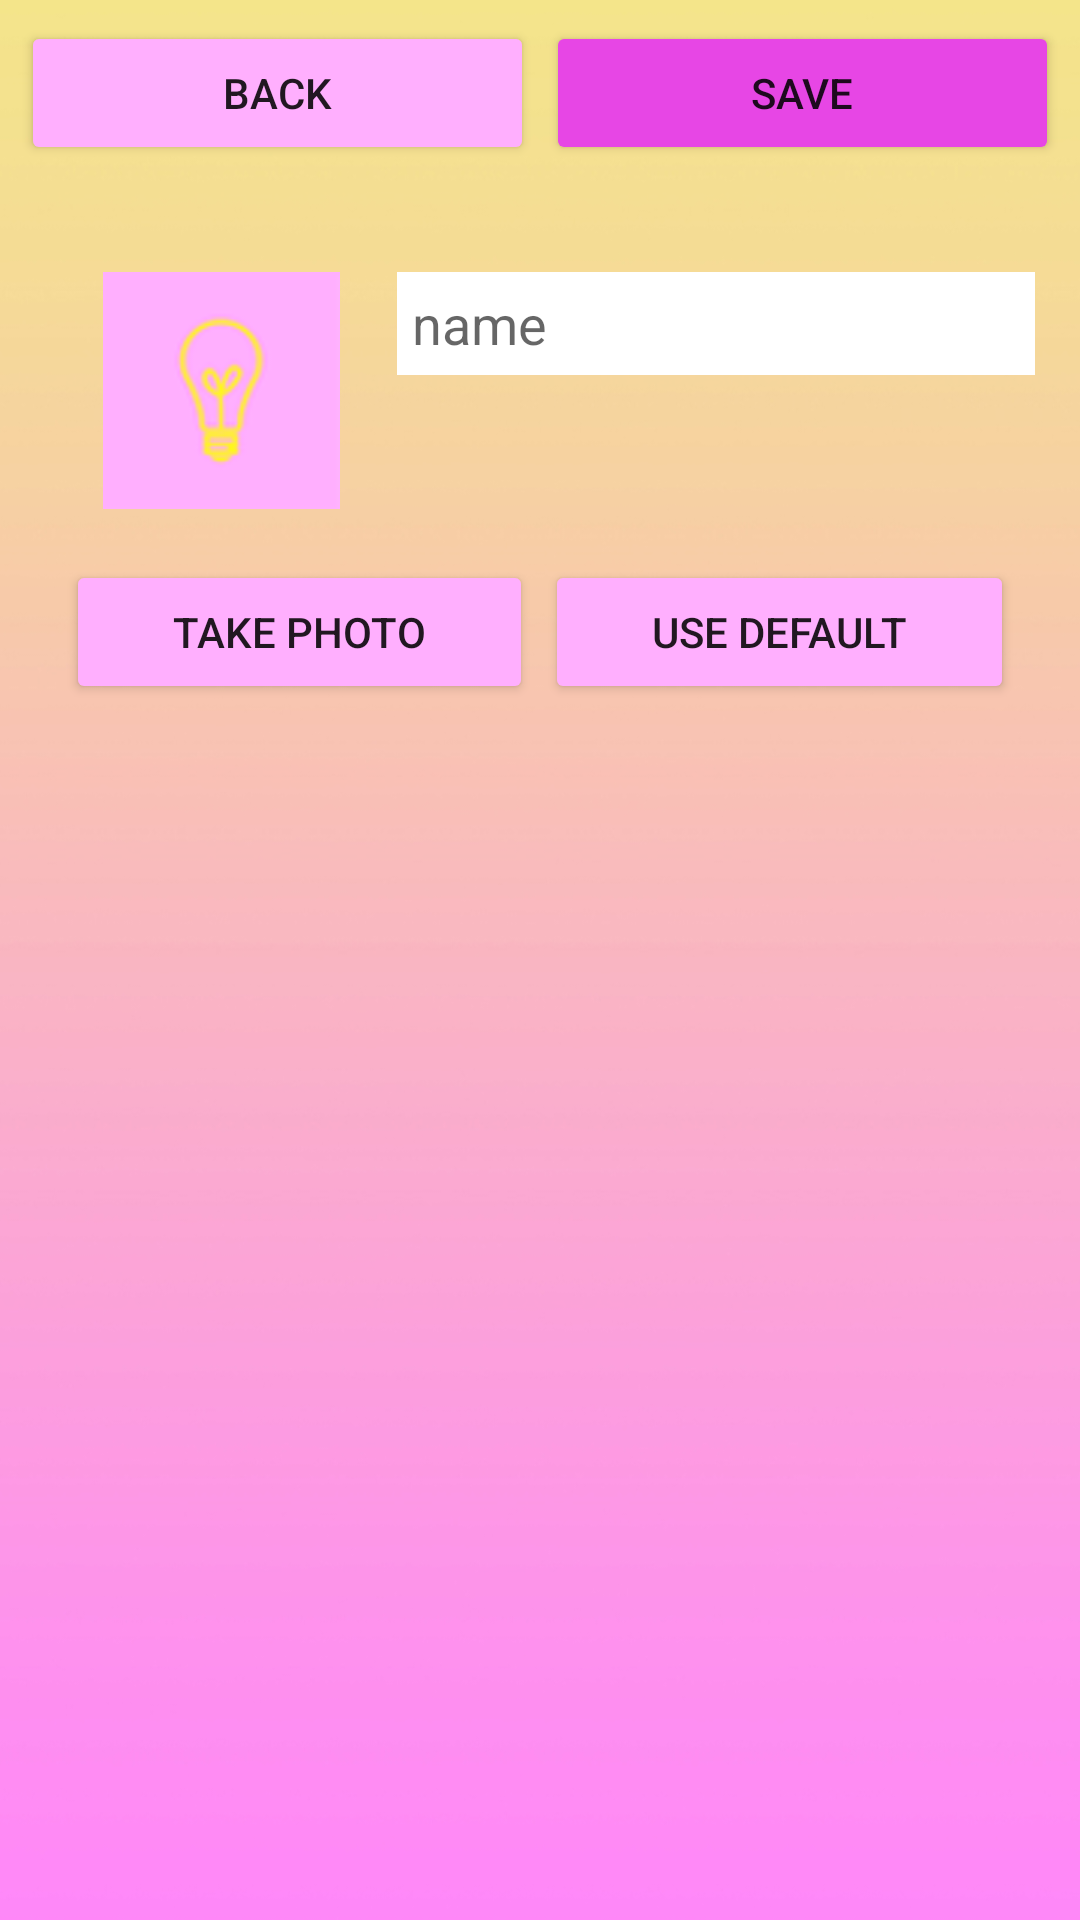

Here is an Android app screen rendered from its layout file. Give the layout XML and the strings, colors and styles it references.
<!-- AndroidManifest.xml: application theme Theme.DontStutter -->
<!-- res/layout/new_profile.xml -->
<?xml version="1.0" encoding="utf-8"?>
<LinearLayout xmlns:android="http://schemas.android.com/apk/res/android"
    xmlns:app="http://schemas.android.com/apk/res-auto"
    xmlns:tools="http://schemas.android.com/tools"
    android:layout_width="match_parent"
    android:layout_height="match_parent"
    android:orientation="vertical"
    tools:context=".NewProfile"
    android:layout_gravity="center"
    android:gravity="center"
    android:background="@drawable/backgroundmain">

    

    <TableLayout
        android:layout_width="match_parent"
        android:layout_height="wrap_content"
        android:stretchColumns="0,1"
        android:layout_margin="5dp"
        android:gravity="top">
        <TableRow>
            
            <Button
                android:id="@+id/backButton"
                android:onClick="backClicked"
                android:layout_width="wrap_content"
                style="@style/basicButtonNarrow"
                android:backgroundTint="@color/lightpink"
                android:text="Back" />
            
            <Button
                android:id="@+id/submitButton"
                android:onClick="submitClicked"
                android:layout_width="wrap_content"
                style="@style/basicButtonNarrow"
                android:backgroundTint="@color/importantpink"
                android:text="Save" />
        </TableRow>
    </TableLayout>
    <TableLayout
        android:layout_width="match_parent"
        android:layout_height="wrap_content"
        android:stretchColumns="0,1,2,3,4,5,6,7"
        android:layout_margin="5dp"
        android:gravity="top">
        <TableRow
            android:gravity="center">
            
            <TextView
                android:id="@+id/namewarning"
                android:layout_height="wrap_content"
                android:layout_width="match_parent"
                android:gravity="center"
                style="@style/warningText"
                android:text=""/>
        </TableRow>
        <TableRow
            android:layout_margin="10dp">
            
            <ImageView
                android:id="@+id/profilePic"
                android:src="@drawable/defaultprofpic" />
            
            <EditText
                android:id="@+id/inputName"
                android:layout_height="wrap_content"
                android:layout_width="match_parent"
                android:padding="5dp"
                android:layout_span="6"
                android:layout_gravity="top"
                android:background="@color/white"
                android:inputType="text"
                android:hint="name"/>
        </TableRow>
    </TableLayout>

    <TableLayout
        android:layout_width="match_parent"
        android:layout_height="wrap_content"
        android:layout_marginLeft="20dp"
        android:layout_marginRight="20dp"
        android:layout_weight="20"
        android:gravity="top"
        android:stretchColumns="0,1">
        <TableRow>
            
            <Button
                android:id="@+id/changePicButton"
                android:backgroundTint="@color/lightpink"
                android:gravity="center_horizontal|center_vertical"
                style="@style/basicButtonNarrow"
                android:onClick="takePhotoClicked"
                android:text="Take photo" />
            
            <Button
                android:id="@+id/useDefault"
                android:backgroundTint="@color/lightpink"
                android:gravity="center_horizontal|center_vertical"
                style="@style/basicButtonNarrow"
                android:onClick="useDefaultPressed"
                android:text="Use default" />
        </TableRow>
    </TableLayout>
</LinearLayout>
<!-- resources referenced by this layout -->
<resources>
  <color name="importantpink">#e746e5</color>
  <color name="lightpink">#ffaffe</color>
  <color name="white">#FFFFFFFF</color>
  <!-- drawable backgroundmain: jpg bitmap (drawable, 189767 bytes) -->
  <!-- drawable defaultprofpic: bmp bitmap (drawable, 19016 bytes) -->
  <style name="basicButtonNarrow">
          <item name="android:layout_width">match_parent</item>
          <item name="android:layout_height">wrap_content</item>
          <item name="android:layout_margin">2dp</item>
      </style>
  <style name="warningText">
          <item name="android:layout_width">wrap_content</item>
          <item name="android:layout_height">wrap_content</item>
          <item name="android:fontFamily">monospace</item>
          <item name="android:textSize">10dp</item>
          <item name="android:textStyle">bold</item>
          <item name="android:textColor">@color/warningred</item>
          <item name="android:shadowColor">@color/white</item>
          <item name="android:shadowRadius">2</item>
          <item name="android:shadowDx">1</item>
          <item name="android:shadowDy">1</item>
          <item name="android:textAllCaps">true</item>
      </style>
  <style name="Theme.DontStutter" parent="Theme.MaterialComponents.DayNight.DarkActionBar">
          
          <item name="colorPrimary">@color/purple_500</item>
          <item name="colorPrimaryVariant">@color/purple_700</item>
          <item name="colorOnPrimary">@color/white</item>
          
          <item name="colorSecondary">@color/teal_200</item>
          <item name="colorSecondaryVariant">@color/teal_700</item>
          <item name="colorOnSecondary">@color/black</item>
          
          <item name="android:statusBarColor" tools:targetApi="l">?attr/colorPrimaryVariant</item>
          
      </style>
  <color name="warningred">#c20000</color>
  <color name="purple_500">#FF6200EE</color>
  <color name="purple_700">#FF3700B3</color>
  <color name="teal_200">#FF03DAC5</color>
  <color name="teal_700">#FF018786</color>
  <color name="black">#FF000000</color>
</resources>
